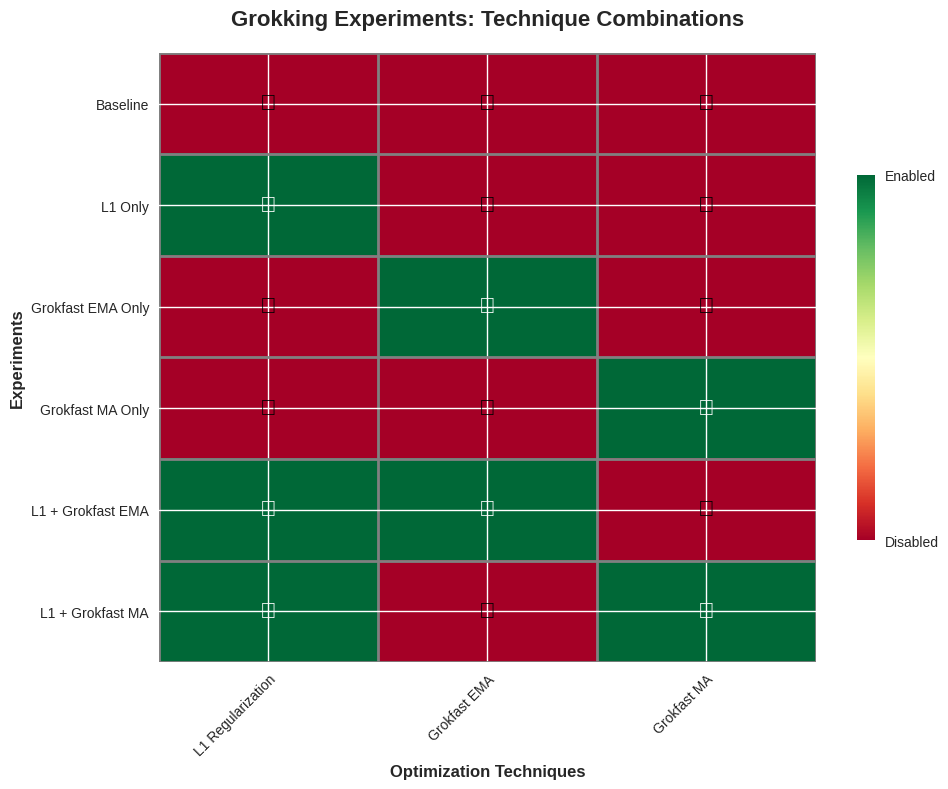

Source code (Python):
#!/usr/bin/env python3
"""
Visualize the experimental design for grokking experiments.
Creates a table showing which techniques are enabled in each experiment.
"""

import matplotlib.pyplot as plt
import numpy as np
import pandas as pd

def create_experiment_design_table():
    """Create a visual table showing the experimental design."""
    
    # Define experiments and their configurations
    experiments = [
        'Baseline',
        'L1 Only', 
        'Grokfast EMA Only',
        'Grokfast MA Only',
        'L1 + Grokfast EMA',
        'L1 + Grokfast MA'
    ]
    
    techniques = ['L1 Regularization', 'Grokfast EMA', 'Grokfast MA']
    
    # Create configuration matrix (1 = enabled, 0 = disabled)
    config_matrix = np.array([
        [0, 0, 0],  # Baseline
        [1, 0, 0],  # L1 Only
        [0, 1, 0],  # Grokfast EMA Only
        [0, 0, 1],  # Grokfast MA Only
        [1, 1, 0],  # L1 + Grokfast EMA
        [1, 0, 1],  # L1 + Grokfast MA
    ])
    
    # Create the plot
    fig, ax = plt.subplots(figsize=(10, 8))
    
    # Create heatmap
    im = ax.imshow(config_matrix, cmap='RdYlGn', aspect='auto', vmin=0, vmax=1)
    
    # Set ticks and labels
    ax.set_xticks(np.arange(len(techniques)))
    ax.set_yticks(np.arange(len(experiments)))
    ax.set_xticklabels(techniques)
    ax.set_yticklabels(experiments)
    
    # Rotate the tick labels and set their alignment
    plt.setp(ax.get_xticklabels(), rotation=45, ha="right", rotation_mode="anchor")
    
    # Add text annotations
    for i in range(len(experiments)):
        for j in range(len(techniques)):
            text = '✓' if config_matrix[i, j] == 1 else '✗'
            color = 'white' if config_matrix[i, j] == 1 else 'black'
            ax.text(j, i, text, ha="center", va="center", color=color, fontsize=16, fontweight='bold')
    
    # Add title and labels
    ax.set_title("Grokking Experiments: Technique Combinations", fontsize=16, fontweight='bold', pad=20)
    ax.set_xlabel("Optimization Techniques", fontsize=12, fontweight='bold')
    ax.set_ylabel("Experiments", fontsize=12, fontweight='bold')
    
    # Add grid
    ax.set_xticks(np.arange(len(techniques)+1)-.5, minor=True)
    ax.set_yticks(np.arange(len(experiments)+1)-.5, minor=True)
    ax.grid(which="minor", color="gray", linestyle='-', linewidth=2)
    ax.tick_params(which="minor", size=0)
    
    # Add colorbar
    cbar = plt.colorbar(im, ax=ax, shrink=0.6)
    cbar.set_ticks([0, 1])
    cbar.set_ticklabels(['Disabled', 'Enabled'])
    
    plt.tight_layout()
    
    # Save the plot
    plt.savefig('experiment_design.png', dpi=300, bbox_inches='tight')
    print("Experiment design visualization saved to: experiment_design.png")
    
    # Show the plot
    plt.show()
    
    return config_matrix, experiments, techniques

def create_parameter_summary():
    """Create a summary table of key parameters."""
    
    data = {
        'Parameter': [
            'Dataset', 'Training Fraction', 'Model Architecture', 'Hidden Dim', 'Attention Heads',
            'Learning Rate', 'Weight Decay', 'Batch Size', 'Max Steps',
            'L1 Weight (when enabled)', 'Grokfast Alpha (EMA)', 'Grokfast Lambda', 'Grokfast Window (MA)'
        ],
        'Value': [
            'Permutation Group (S_5)', '40%', 'Transformer (2 blocks)', '128', '4',
            '0.001', '1.0', '512', '50,000',
            '0.005', '0.98', '2.0', '100'
        ],
        'Description': [
            'Group operations on 5 elements', 'Fraction of all possible examples for training',
            'Standard transformer with 2 attention blocks', 'Hidden dimension size',
            'Number of attention heads per block', 'AdamW learning rate',
            'L2 regularization strength', 'Training batch size', 'Maximum training steps',
            'L1 regularization coefficient', 'EMA decay factor for Grokfast',
            'Gradient amplification factor', 'Moving average window size'
        ]
    }
    
    df = pd.DataFrame(data)
    
    # Create table plot
    fig, ax = plt.subplots(figsize=(14, 8))
    ax.axis('tight')
    ax.axis('off')
    
    table = ax.table(cellText=df.values, colLabels=df.columns, cellLoc='left', loc='center')
    table.auto_set_font_size(False)
    table.set_fontsize(9)
    table.scale(1.2, 2)
    
    # Style the table
    for i in range(len(df.columns)):
        table[(0, i)].set_facecolor('#4CAF50')
        table[(0, i)].set_text_props(weight='bold', color='white')
    
    for i in range(1, len(df) + 1):
        for j in range(len(df.columns)):
            if i % 2 == 0:
                table[(i, j)].set_facecolor('#f0f0f0')
    
    plt.title('Experiment Parameters Summary', fontsize=16, fontweight='bold', pad=20)
    plt.tight_layout()
    
    # Save the plot
    plt.savefig('parameter_summary.png', dpi=300, bbox_inches='tight')
    print("Parameter summary saved to: parameter_summary.png")
    
    # Show the plot
    plt.show()

def main():
    """Main function to create all visualizations."""
    print("Creating experiment design visualization...")
    
    # Set style
    plt.style.use('seaborn-v0_8')
    
    # Create experiment design table
    config_matrix, experiments, techniques = create_experiment_design_table()
    
    print("\nCreating parameter summary...")
    
    # Create parameter summary
    create_parameter_summary()
    
    print("\nExperiment Design Summary:")
    print("=" * 50)
    print("This experimental design allows us to study:")
    print("1. Individual effects of L1 regularization")
    print("2. Individual effects of Grokfast (both EMA and MA variants)")
    print("3. Combined effects of L1 + Grokfast")
    print("4. Comparison between EMA and MA variants of Grokfast")
    print("\nExpected outcomes:")
    print("- L1 regularization should accelerate grokking")
    print("- Grokfast should also accelerate grokking")
    print("- Combined approaches may show fastest grokking")
    print("- EMA vs MA may show different convergence patterns")

if __name__ == "__main__":
    main()
